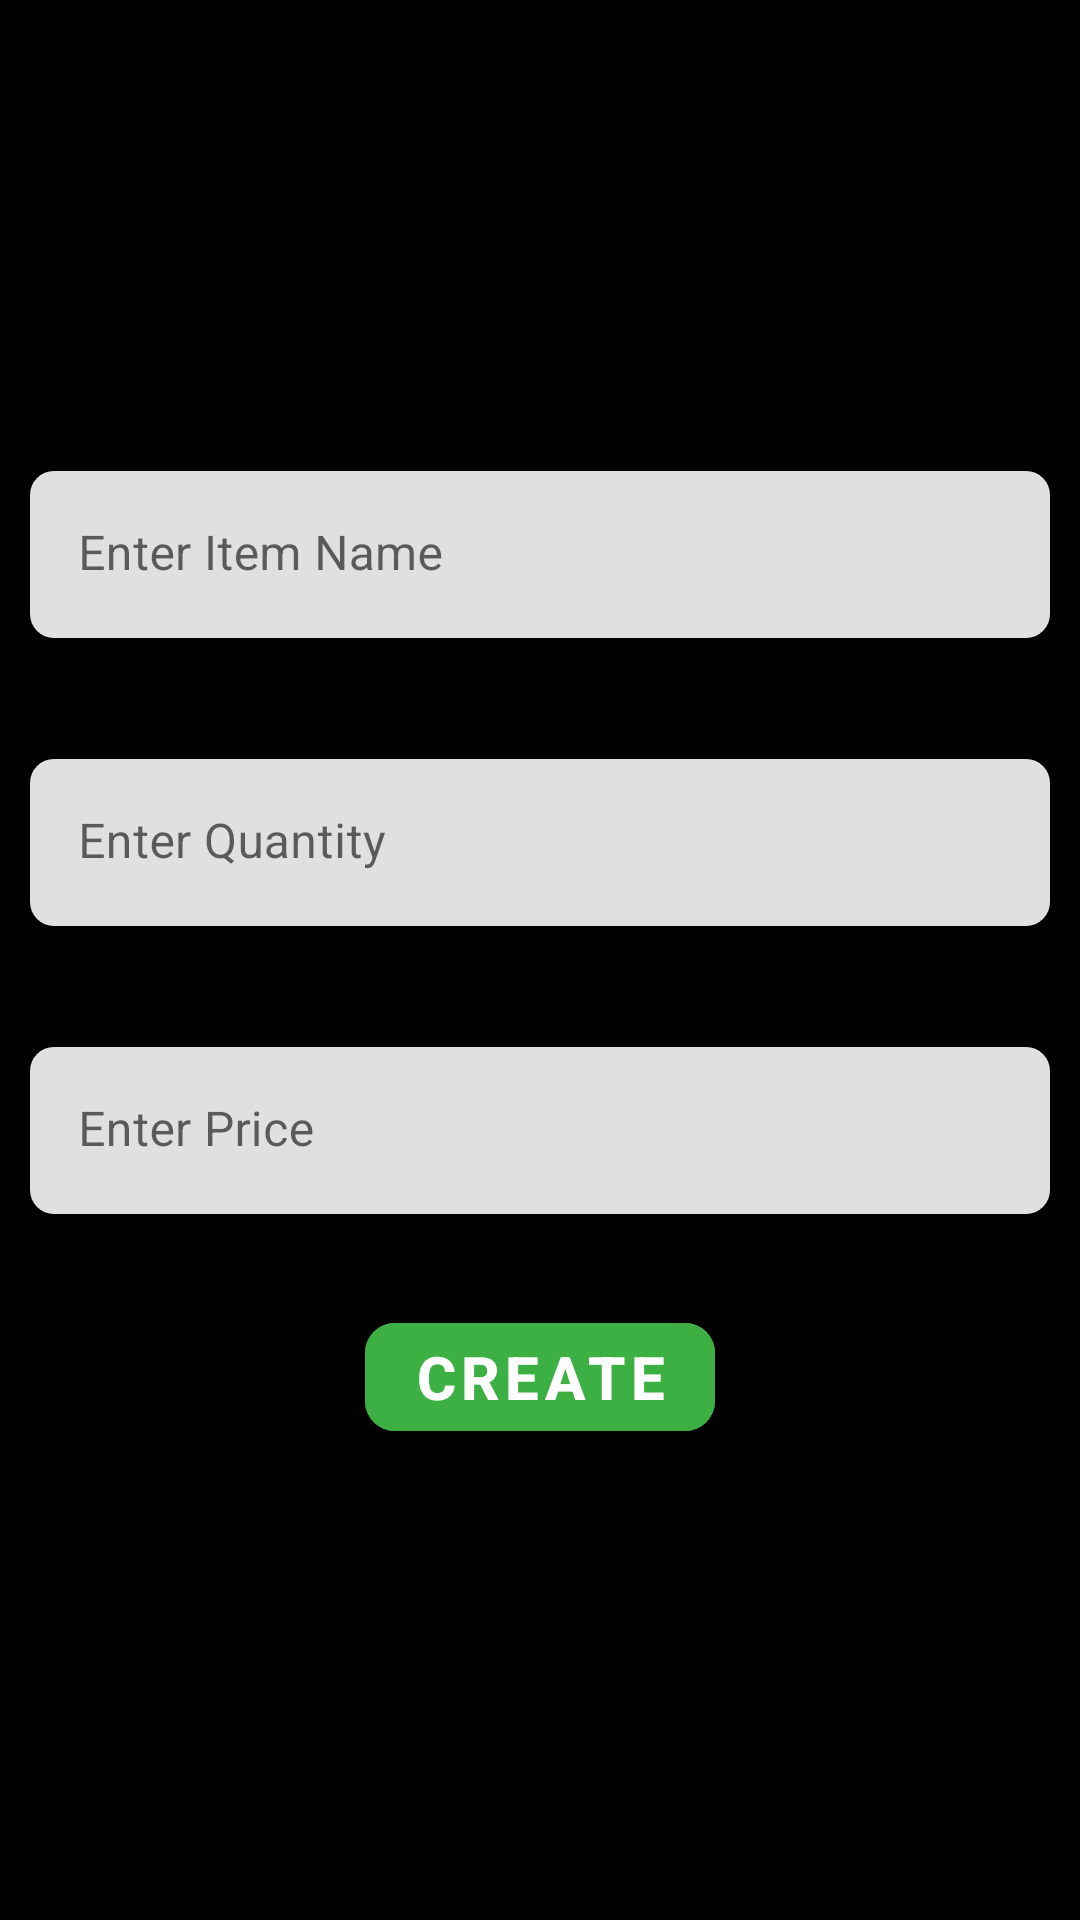

This screen was rendered from an Android layout file. Write that file and the resources it references.
<!-- AndroidManifest.xml: application theme Theme.mytheme -->
<!-- res/layout/fragment_create.xml -->
<?xml version="1.0" encoding="utf-8"?>
<androidx.constraintlayout.widget.ConstraintLayout xmlns:android="http://schemas.android.com/apk/res/android"
    xmlns:app="http://schemas.android.com/apk/res-auto"
    xmlns:tools="http://schemas.android.com/tools"
    android:layout_width="match_parent"
    android:layout_height="match_parent"
    android:background="@color/black"
    tools:context=".CreateFragment">

    <ImageView
        android:layout_width="60dp"
        android:layout_height="60dp"
        android:src="@drawable/ic_close"
        app:layout_constraintEnd_toEndOf="parent"
        app:layout_constraintTop_toTopOf="parent"
        android:layout_marginEnd="5dp"
        android:id="@+id/close"/>



    <LinearLayout
        android:layout_width="match_parent"
        android:layout_height="wrap_content"
        android:orientation="vertical"
        app:layout_constraintEnd_toEndOf="parent"
        app:layout_constraintStart_toStartOf="parent"
        app:layout_constraintBottom_toBottomOf="parent"
        app:layout_constraintTop_toTopOf="parent">

        <com.google.android.material.textfield.TextInputLayout
            android:layout_width="match_parent"
            android:layout_height="wrap_content"
            android:id="@+id/item_name_TV"
            android:hint="Enter Item Name"
            android:layout_margin="10dp"
            app:boxCornerRadiusBottomEnd="8dp"
            app:boxCornerRadiusBottomStart="8dp"
            app:boxCornerRadiusTopEnd="8dp"
            app:boxCornerRadiusTopStart="8dp"
            app:errorEnabled="true"
            app:boxStrokeWidth="0dp"

            >
            <com.google.android.material.textfield.TextInputEditText
                android:id="@+id/item_name_ET"
                android:layout_width="match_parent"
                android:layout_height="match_parent"/>
        </com.google.android.material.textfield.TextInputLayout>

        <com.google.android.material.textfield.TextInputLayout
            android:layout_width="match_parent"
            android:layout_height="wrap_content"
            android:id="@+id/item_quantity_TV"
            android:hint="Enter Quantity"
            android:layout_margin="10dp"
            app:boxCornerRadiusBottomEnd="8dp"
            app:boxCornerRadiusBottomStart="8dp"
            app:boxCornerRadiusTopEnd="8dp"
            app:boxCornerRadiusTopStart="8dp"
            app:errorEnabled="true"
            app:boxStrokeWidth="0dp">
            <com.google.android.material.textfield.TextInputEditText
                android:id="@+id/item_quantity_ET"
                android:layout_width="match_parent"
                android:layout_height="match_parent"
                android:inputType="numberDecimal" />
        </com.google.android.material.textfield.TextInputLayout>

        <com.google.android.material.textfield.TextInputLayout
            android:layout_width="match_parent"
            android:layout_height="wrap_content"
            android:id="@+id/item_price_TV"
            android:hint="Enter Price"
            android:layout_margin="10dp"
            app:boxCornerRadiusBottomEnd="8dp"
            app:boxCornerRadiusBottomStart="8dp"
            app:boxCornerRadiusTopEnd="8dp"
            app:boxCornerRadiusTopStart="8dp"
            app:errorEnabled="true"
            app:boxStrokeWidth="0dp"

            >
            <com.google.android.material.textfield.TextInputEditText
                android:id="@+id/item_price_ET"
                android:layout_width="match_parent"
                android:layout_height="match_parent"
                android:inputType="numberDecimal"/>
        </com.google.android.material.textfield.TextInputLayout>

        <com.google.android.material.button.MaterialButton
            android:id="@+id/createBtn"
            android:layout_width="wrap_content"
            android:layout_height="wrap_content"
            android:text="create"
            android:layout_gravity="center"
            android:layout_marginBottom="10dp"
            app:cornerRadius="10dp"
            android:textStyle="bold"
            android:textSize="20sp"
            android:backgroundTint="@color/green"/>

    </LinearLayout>

</androidx.constraintlayout.widget.ConstraintLayout>
<!-- resources referenced by this layout -->
<resources>
  <color name="black">#FF000000</color>
  <color name="green">#3CB043</color>
  <style name="Theme.mytheme" parent="Theme.MaterialComponents.Light.NoActionBar">
          
          <item name="colorPrimary">@color/purple_500</item>
          <item name="colorPrimaryVariant">@color/purple_700</item>
          <item name="colorOnPrimary">@color/white</item>
          
          <item name="colorSecondary">@color/teal_200</item>
          <item name="colorSecondaryVariant">@color/teal_700</item>
          <item name="colorOnSecondary">@color/black</item>
          
          <item name="android:statusBarColor" tools:targetApi="l">@color/black</item>
          
  
      </style>
  <color name="purple_500">#FF6200EE</color>
  <color name="purple_700">#FF3700B3</color>
  <color name="white">#FFFFFFFF</color>
  <color name="teal_200">#FF03DAC5</color>
  <color name="teal_700">#FF018786</color>
</resources>
